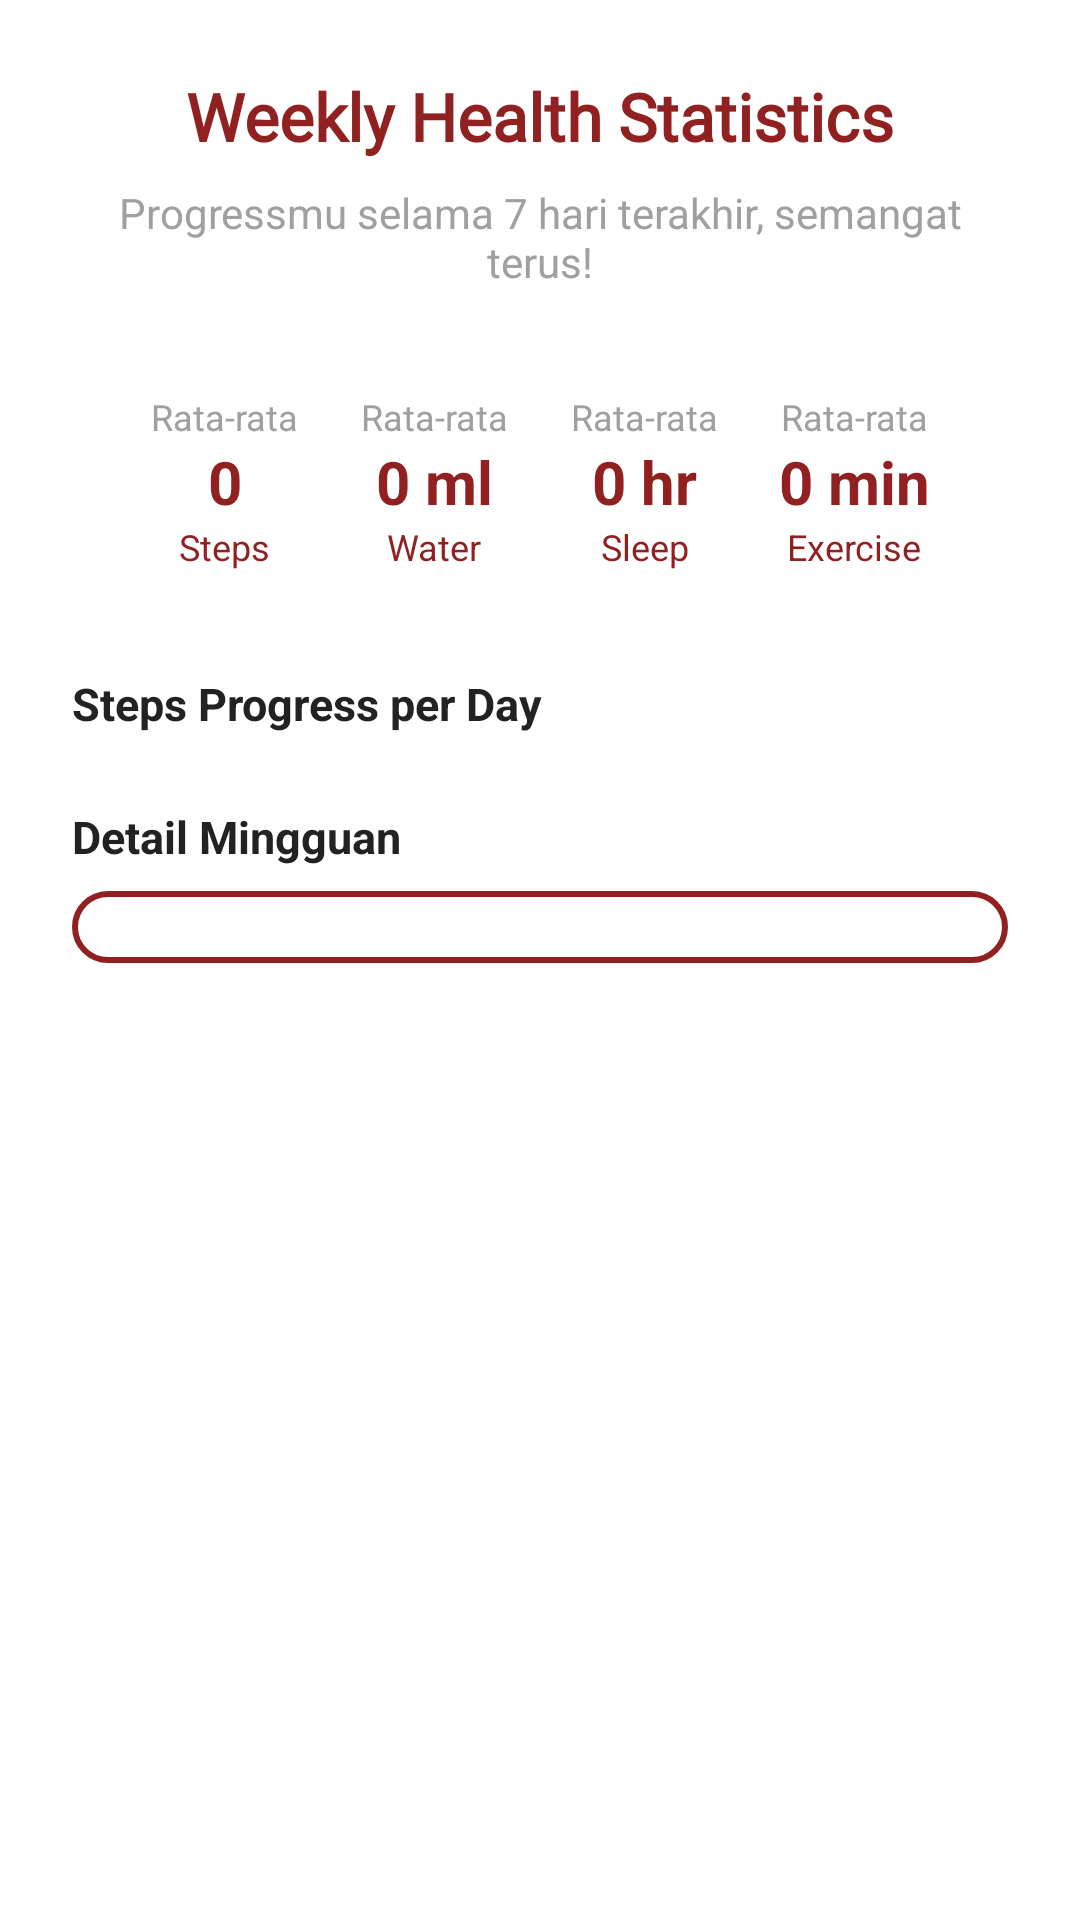

This screen was rendered from an Android layout file. Write that file and the resources it references.
<!-- AndroidManifest.xml: application theme Theme.Revivo -->
<!-- res/layout/fragment_stats.xml -->
<ScrollView xmlns:android="http://schemas.android.com/apk/res/android"
    android:layout_width="match_parent"
    android:layout_height="match_parent"
    android:background="@color/white">

    <LinearLayout
        android:layout_width="match_parent"
        android:layout_height="wrap_content"
        android:orientation="vertical"
        android:padding="24dp">

        
        <TextView
            android:id="@+id/tvWeeklyTitle"
            android:layout_width="match_parent"
            android:layout_height="wrap_content"
            android:layout_marginBottom="8dp"
            android:fontFamily="@font/poppins_bold"
            android:gravity="center"
            android:text="Weekly Health Statistics"
            android:textColor="@color/color_primary"
            android:textSize="22sp"
            android:textStyle="bold" />

        <TextView
            android:id="@+id/tvWeeklyDesc"
            android:layout_width="match_parent"
            android:layout_height="wrap_content"
            android:layout_marginBottom="18dp"
            android:gravity="center"
            android:text="Progressmu selama 7 hari terakhir, semangat terus!"
            android:textColor="@color/inactive_grey"
            android:textSize="14sp" />

        
        <LinearLayout
            android:layout_width="match_parent"
            android:layout_height="wrap_content"
            android:layout_marginBottom="18dp"
            android:background="@drawable/rounded_white_background"
            android:backgroundTint="#EBEBEB"
            android:gravity="center"
            android:orientation="horizontal"
            android:padding="16dp">

            
            <LinearLayout
                android:layout_width="0dp"
                android:layout_height="wrap_content"
                android:layout_weight="1"
                android:gravity="center"
                android:orientation="vertical">

                <TextView
                    android:layout_width="wrap_content"
                    android:layout_height="wrap_content"
                    android:text="Rata-rata"
                    android:textColor="@color/inactive_grey"
                    android:textSize="12sp" />

                <TextView
                    android:id="@+id/tvAvgSteps"
                    android:layout_width="wrap_content"
                    android:layout_height="wrap_content"
                    android:text="0"
                    android:textColor="@color/color_primary"
                    android:textSize="20sp"
                    android:textStyle="bold" />

                <TextView
                    android:layout_width="wrap_content"
                    android:layout_height="wrap_content"
                    android:text="Steps"
                    android:textColor="@color/color_primary"
                    android:textSize="12sp" />
            </LinearLayout>

            
            <LinearLayout
                android:layout_width="0dp"
                android:layout_height="wrap_content"
                android:layout_weight="1"
                android:gravity="center"
                android:orientation="vertical">

                <TextView
                    android:layout_width="wrap_content"
                    android:layout_height="wrap_content"
                    android:text="Rata-rata"
                    android:textColor="@color/inactive_grey"
                    android:textSize="12sp" />

                <TextView
                    android:id="@+id/tvAvgWater"
                    android:layout_width="wrap_content"
                    android:layout_height="wrap_content"
                    android:text="0 ml"
                    android:textColor="@color/color_primary"
                    android:textSize="20sp"
                    android:textStyle="bold" />

                <TextView
                    android:layout_width="wrap_content"
                    android:layout_height="wrap_content"
                    android:text="Water"
                    android:textColor="@color/color_primary"
                    android:textSize="12sp" />
            </LinearLayout>

            
            <LinearLayout
                android:layout_width="0dp"
                android:layout_height="wrap_content"
                android:layout_weight="1"
                android:gravity="center"
                android:orientation="vertical">

                <TextView
                    android:layout_width="wrap_content"
                    android:layout_height="wrap_content"
                    android:text="Rata-rata"
                    android:textColor="@color/inactive_grey"
                    android:textSize="12sp" />

                <TextView
                    android:id="@+id/tvAvgSleep"
                    android:layout_width="wrap_content"
                    android:layout_height="wrap_content"
                    android:text="0 hr"
                    android:textColor="@color/color_primary"
                    android:textSize="20sp"
                    android:textStyle="bold" />

                <TextView
                    android:layout_width="wrap_content"
                    android:layout_height="wrap_content"
                    android:text="Sleep"
                    android:textColor="@color/color_primary"
                    android:textSize="12sp" />
            </LinearLayout>

            
            <LinearLayout
                android:layout_width="0dp"
                android:layout_height="wrap_content"
                android:layout_weight="1"
                android:gravity="center"
                android:orientation="vertical">

                <TextView
                    android:layout_width="wrap_content"
                    android:layout_height="wrap_content"
                    android:text="Rata-rata"
                    android:textColor="@color/inactive_grey"
                    android:textSize="12sp" />

                <TextView
                    android:id="@+id/tvAvgExercise"
                    android:layout_width="wrap_content"
                    android:layout_height="wrap_content"
                    android:text="0 min"
                    android:textColor="@color/color_primary"
                    android:textSize="20sp"
                    android:textStyle="bold" />

                <TextView
                    android:layout_width="wrap_content"
                    android:layout_height="wrap_content"
                    android:text="Exercise"
                    android:textColor="@color/color_primary"
                    android:textSize="12sp" />
            </LinearLayout>
        </LinearLayout>

        
        <TextView
            android:layout_width="match_parent"
            android:layout_height="wrap_content"
            android:layout_marginBottom="8dp"
            android:text="Steps Progress per Day"
            android:textColor="#222"
            android:textSize="15sp"
            android:textStyle="bold" />

        <LinearLayout
            android:id="@+id/layoutBarSteps"
            android:layout_width="match_parent"
            android:layout_height="wrap_content"
            android:layout_marginBottom="16dp"
            android:orientation="vertical" />

        
        <TextView
            android:layout_width="match_parent"
            android:layout_height="wrap_content"
            android:layout_marginBottom="8dp"
            android:text="Detail Mingguan"
            android:textColor="#222"
            android:textSize="15sp"
            android:textStyle="bold" />

        <LinearLayout
            android:id="@+id/layoutDayStats"
            android:layout_width="match_parent"
            android:layout_height="wrap_content"
            android:background="@drawable/rounded_button_outline"
            android:orientation="vertical"
            android:padding="12dp">
            
        </LinearLayout>

    </LinearLayout>
</ScrollView>
<!-- resources referenced by this layout -->
<resources>
  <color name="color_primary">#912121</color>
  <color name="inactive_grey">#A0A0A0</color>
  <color name="white">#FFFFFFFF</color>
  <!-- drawable rounded_button_outline (drawable) -->
  <?xml version="1.0" encoding="utf-8"?>
  <shape xmlns:android="http://schemas.android.com/apk/res/android"
      android:shape="rectangle">
  
      <corners android:radius="12dp" />
  
      <stroke
          android:width="2dp"
          android:color="#912121" />
  
      <solid android:color="#FFFFFF" />
  
      <padding
          android:bottom="8dp"
          android:left="16dp"
          android:right="16dp"
          android:top="8dp" />
  
  </shape>
  <style name="Theme.Revivo" parent="Base.Theme.Revivo" />
  <style name="Base.Theme.Revivo" parent="Theme.Material3.DayNight.NoActionBar">
          
  
          
      </style>
</resources>
